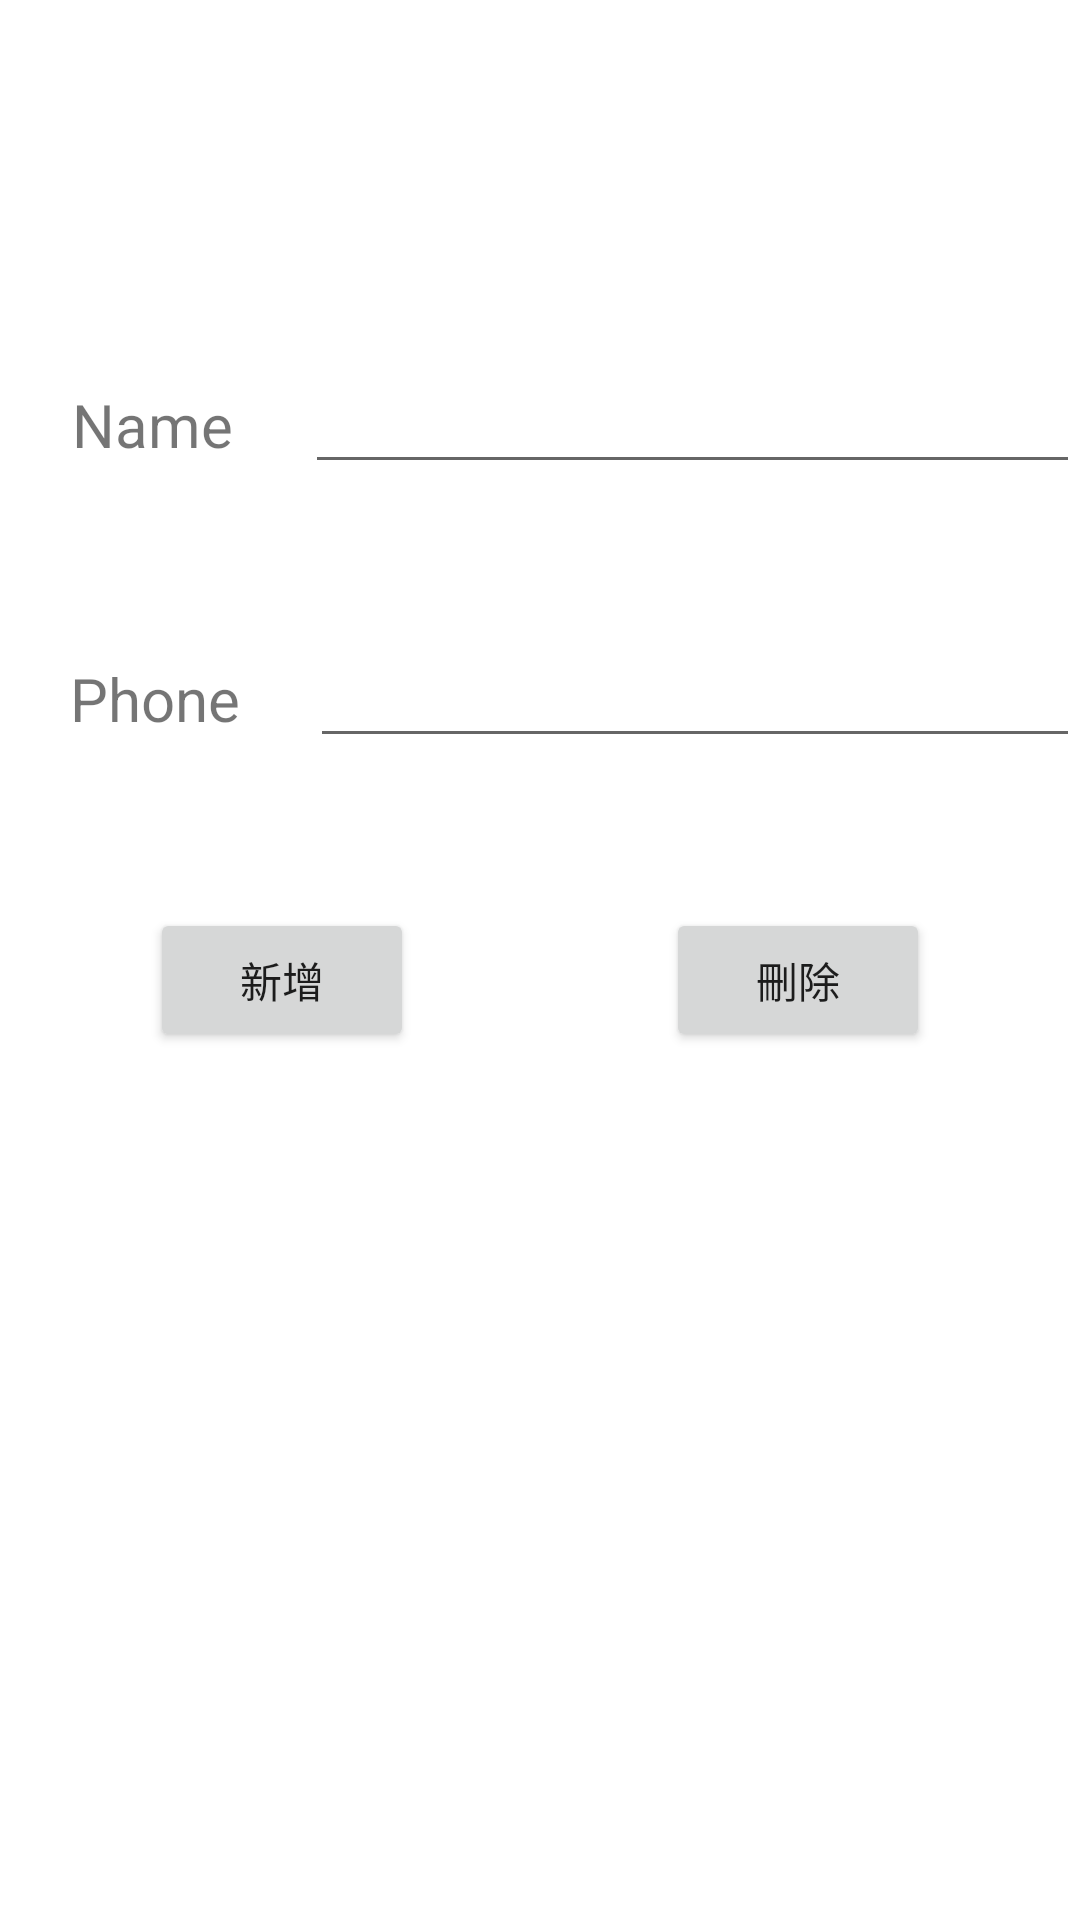

Layout XML and referenced resources for this Android screen:
<!-- AndroidManifest.xml: application theme Theme.IT_Demo_Room -->
<!-- res/layout/activity_main.xml -->
<?xml version="1.0" encoding="utf-8"?>
<androidx.constraintlayout.widget.ConstraintLayout xmlns:android="http://schemas.android.com/apk/res/android"
    xmlns:app="http://schemas.android.com/apk/res-auto"
    xmlns:tools="http://schemas.android.com/tools"
    android:layout_width="match_parent"
    android:layout_height="match_parent"
    tools:context=".MainActivity">

    <LinearLayout
        android:id="@+id/linearLayout"
        android:layout_width="match_parent"
        android:layout_height="wrap_content"
        android:layout_marginTop="120dp"
        android:orientation="horizontal"
        app:layout_constraintEnd_toEndOf="parent"
        app:layout_constraintHorizontal_bias="1.0"
        app:layout_constraintStart_toStartOf="parent"
        app:layout_constraintTop_toTopOf="parent">

        <TextView
            android:id="@+id/textView2"
            android:layout_width="wrap_content"
            android:layout_height="wrap_content"
            android:layout_weight="1"
            android:gravity="center"
            android:text="Name"
            android:textSize="20sp"/>

        <EditText
            android:id="@+id/edit_name"
            android:layout_width="wrap_content"
            android:layout_height="wrap_content"
            android:layout_weight="1"
            android:ems="10"
            android:inputType="textPersonName" />
    </LinearLayout>

    <LinearLayout
        android:id="@+id/linearLayout2"
        android:layout_width="match_parent"
        android:layout_height="wrap_content"
        android:layout_marginTop="50dp"
        android:orientation="horizontal"
        app:layout_constraintTop_toBottomOf="@+id/linearLayout">

        <TextView
            android:id="@+id/textView3"
            android:layout_width="wrap_content"
            android:layout_height="wrap_content"
            android:layout_weight="1"
            android:gravity="center"
            android:text="Phone"
            android:textSize="20sp"/>

        <EditText
            android:id="@+id/edit_phone"
            android:layout_width="wrap_content"
            android:layout_height="wrap_content"
            android:layout_weight="1"
            android:ems="10"
            android:inputType="textPersonName" />
    </LinearLayout>

    <Button
        android:id="@+id/button_insert"
        android:layout_width="wrap_content"
        android:layout_height="wrap_content"
        android:layout_marginStart="50dp"
        android:layout_marginTop="50dp"
        android:text="新增"
        app:layout_constraintStart_toStartOf="parent"
        app:layout_constraintTop_toBottomOf="@+id/linearLayout2" />

    <Button
        android:id="@+id/button_delete"
        android:layout_width="wrap_content"
        android:layout_height="wrap_content"
        android:layout_marginTop="50dp"
        android:layout_marginEnd="50dp"
        android:text="刪除"
        app:layout_constraintEnd_toEndOf="parent"
        app:layout_constraintTop_toBottomOf="@+id/linearLayout2" />

    <androidx.recyclerview.widget.RecyclerView
        android:id="@+id/recyclerview"
        android:layout_width="0dp"
        android:layout_height="0dp"
        android:layout_marginTop="20dp"
        app:layout_constraintBottom_toBottomOf="parent"
        app:layout_constraintEnd_toEndOf="parent"
        app:layout_constraintStart_toStartOf="parent"
        app:layout_constraintTop_toBottomOf="@+id/button_insert" />
</androidx.constraintlayout.widget.ConstraintLayout>
<!-- resources referenced by this layout -->
<resources>
  <style name="Theme.IT_Demo_Room" parent="Theme.MaterialComponents.DayNight.DarkActionBar">
          
          <item name="colorPrimary">@color/purple_500</item>
          <item name="colorPrimaryVariant">@color/purple_700</item>
          <item name="colorOnPrimary">@color/white</item>
          
          <item name="colorSecondary">@color/teal_200</item>
          <item name="colorSecondaryVariant">@color/teal_700</item>
          <item name="colorOnSecondary">@color/black</item>
          
          <item name="android:statusBarColor" tools:targetApi="l">?attr/colorPrimaryVariant</item>
          
      </style>
  <!-- not gathered from this repository: default colours our renderer supplied (Android Studio template values) -->
  <color name="purple_500">#FF6200EE</color>
  <color name="purple_700">#FF3700B3</color>
  <color name="teal_200">#FF03DAC5</color>
  <color name="teal_700">#FF018786</color>
  <color name="black">#FF000000</color>
  <color name="white">#FFFFFFFF</color>
</resources>
